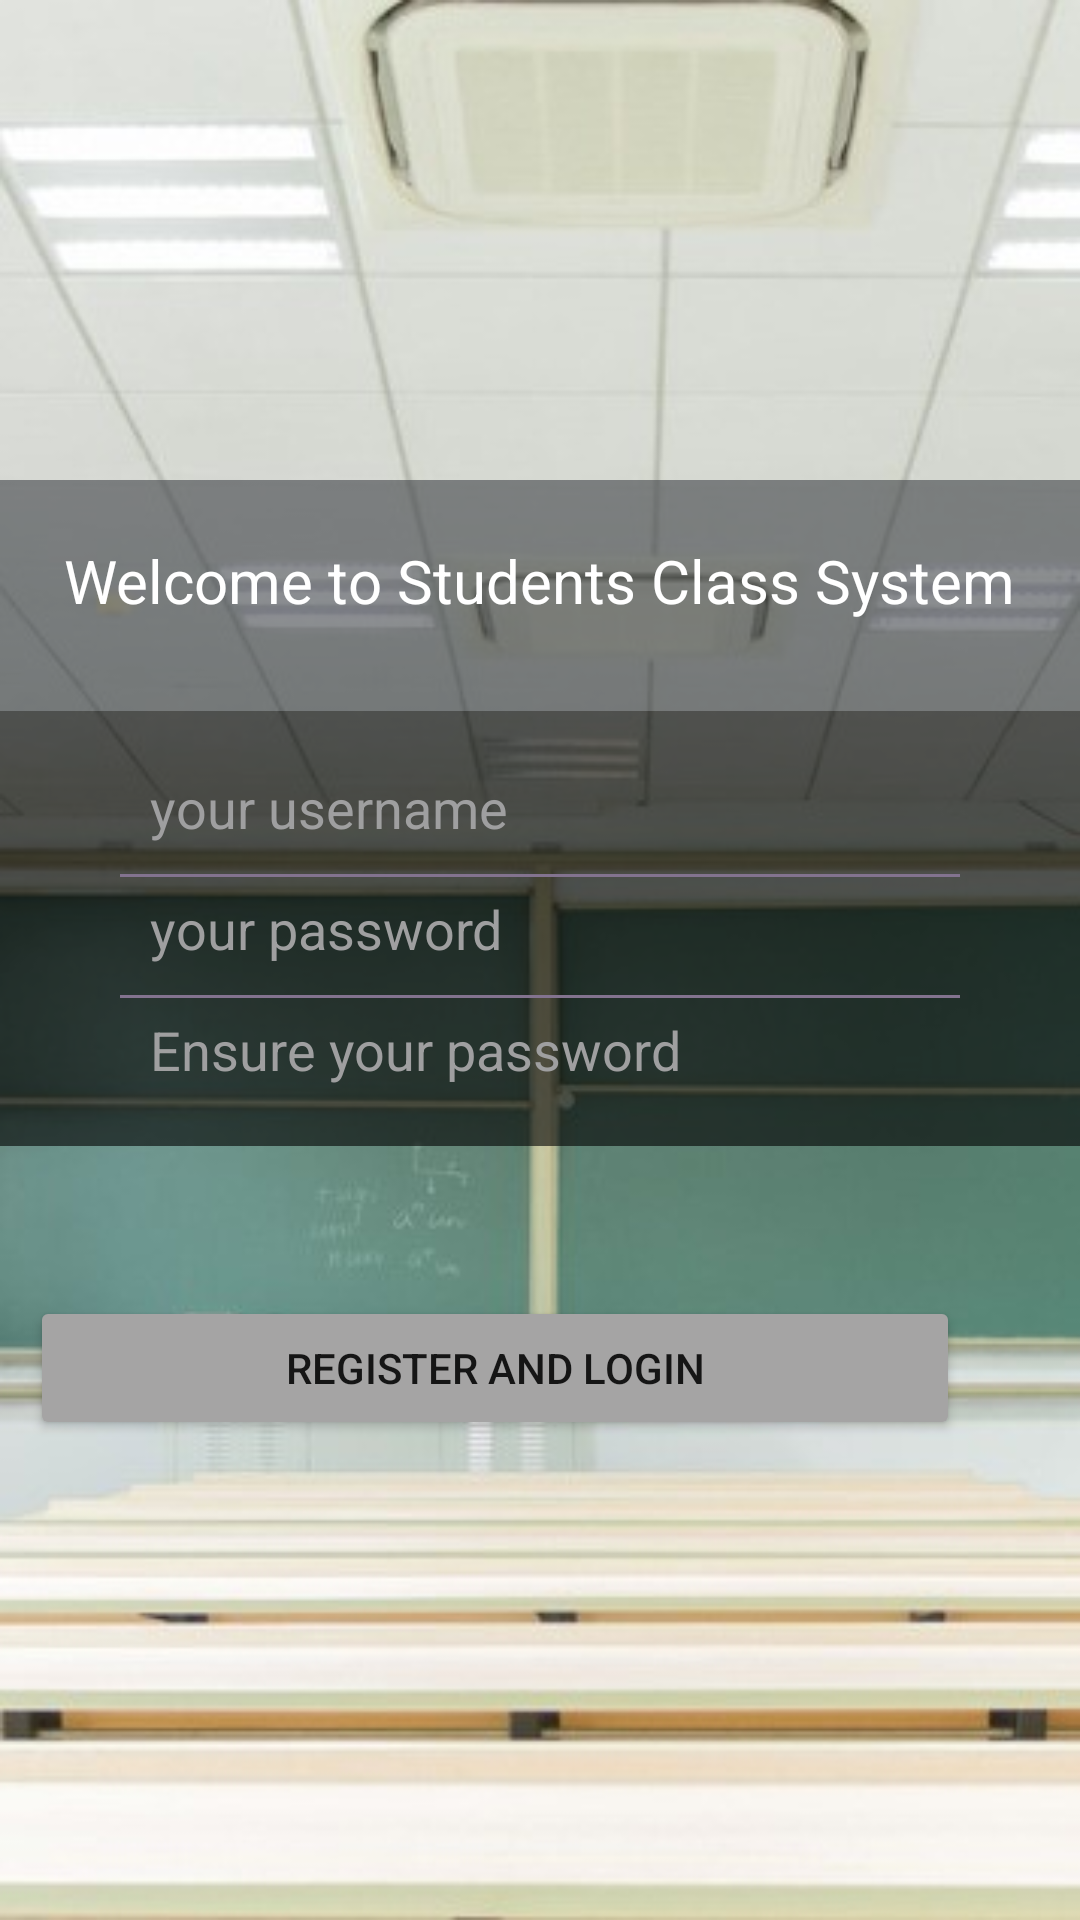

Here is an Android app screen rendered from its layout file. Give the layout XML and the strings, colors and styles it references.
<!-- AndroidManifest.xml: application theme Theme.FedUniStudentAttendance30395637 -->
<!-- res/layout/activity_register.xml -->
<?xml version="1.0" encoding="utf-8"?>
<LinearLayout xmlns:android="http://schemas.android.com/apk/res/android"
    xmlns:tools="http://schemas.android.com/tools"
    android:layout_width="match_parent"
    android:layout_height="match_parent"
    tools:context=".RegisterActivity">
    <LinearLayout
        android:layout_width="match_parent"
        android:layout_height="match_parent"
        android:orientation="vertical"
        android:background="@drawable/background"
        android:gravity="center">
        <LinearLayout
            android:layout_width="match_parent"
            android:layout_height="wrap_content"
            android:paddingBottom="30dp"
            android:paddingTop="20dp"
            android:background="#99404348"
            android:gravity="center">
            <TextView
                android:layout_width="wrap_content"
                android:layout_height="wrap_content"
                android:layout_gravity="center"
                android:text="Welcome to Students Class System"
                android:textColor="#FFFFFF"
                android:textSize="20sp"/>
        </LinearLayout>
        <LinearLayout
            android:layout_width="match_parent"
            android:layout_height="wrap_content"
            android:orientation="vertical"
            android:paddingBottom="20dp"
            android:paddingTop="20dp"
            android:background="#99000000">
            <EditText
                android:id="@+id/registerUser"
                android:layout_width="match_parent"
                android:layout_height="wrap_content"
                android:background="@null"
                android:layout_gravity="center"
                android:layout_marginRight="50dp"
                android:layout_marginLeft="50dp"
                android:textColor="#9F9FA0"
                android:textColorHint="#9F9FA0"
                android:hint="your username"/>
            <View
                android:layout_width="match_parent"
                android:layout_height="1dip"
                android:background="#83738F"
                android:layout_marginRight="40dp"
                android:layout_marginLeft="40dp"
                android:layout_marginTop="10dp"
                android:layout_marginBottom="5dp">
            </View>
            <EditText
                android:id="@+id/registerPassword"
                android:layout_width="match_parent"
                android:layout_height="wrap_content"
                android:background="@null"
                android:layout_gravity="center"
                android:hint="your password"
                android:textColor="#9F9FA0"
                android:textColorHint="#9F9FA0"
                android:layout_marginLeft="50dp"
                android:layout_marginRight="50dp"/>
            <View
                android:layout_width="match_parent"
                android:layout_height="1dip"
                android:background="#83738F"
                android:layout_marginRight="40dp"
                android:layout_marginLeft="40dp"
                android:layout_marginTop="10dp"
                android:layout_marginBottom="5dp">
            </View>
            <EditText
                android:id="@+id/registerEnsurePassword"
                android:layout_width="match_parent"
                android:layout_height="wrap_content"
                android:background="@null"
                android:layout_gravity="center"
                android:hint="Ensure your password"
                android:textColor="#9F9FA0"
                android:textColorHint="#9F9FA0"
                android:layout_marginLeft="50dp"
                android:layout_marginRight="50dp"/>
        </LinearLayout>
        <LinearLayout
            android:layout_marginTop="50dp"
            android:layout_width="match_parent"
            android:layout_height="wrap_content"
            android:orientation="horizontal">
            <Button
                android:backgroundTint="#A5A4A4"
                android:layout_width="wrap_content"
                android:layout_height="wrap_content"
                android:layout_marginRight="40dp"
                android:layout_marginLeft="10dp"
                android:layout_weight="1"
                android:text="register and Login"
                android:onClick="OnClickRegisterAndLogin"/>
        </LinearLayout>
    </LinearLayout>
</LinearLayout>
<!-- resources referenced by this layout -->
<resources>
  <!-- drawable background: png bitmap (drawable-v24, 55085 bytes) -->
  <style name="Theme.FedUniStudentAttendance30395637" parent="Theme.MaterialComponents.DayNight.DarkActionBar">
          
          <item name="colorPrimary">@color/purple_500</item>
          <item name="colorPrimaryVariant">@color/purple_700</item>
          <item name="colorOnPrimary">@color/white</item>
          
          <item name="colorSecondary">@color/teal_200</item>
          <item name="colorSecondaryVariant">@color/teal_700</item>
          <item name="colorOnSecondary">@color/black</item>
          
          <item name="android:statusBarColor" tools:targetApi="l">?attr/colorPrimaryVariant</item>
          
      </style>
  <!-- not gathered from this repository: default colours our renderer supplied (Android Studio template values) -->
  <color name="purple_500">#FF6200EE</color>
  <color name="purple_700">#FF3700B3</color>
  <color name="teal_200">#FF03DAC5</color>
  <color name="teal_700">#FF018786</color>
  <color name="black">#FF000000</color>
  <color name="white">#FFFFFFFF</color>
</resources>
